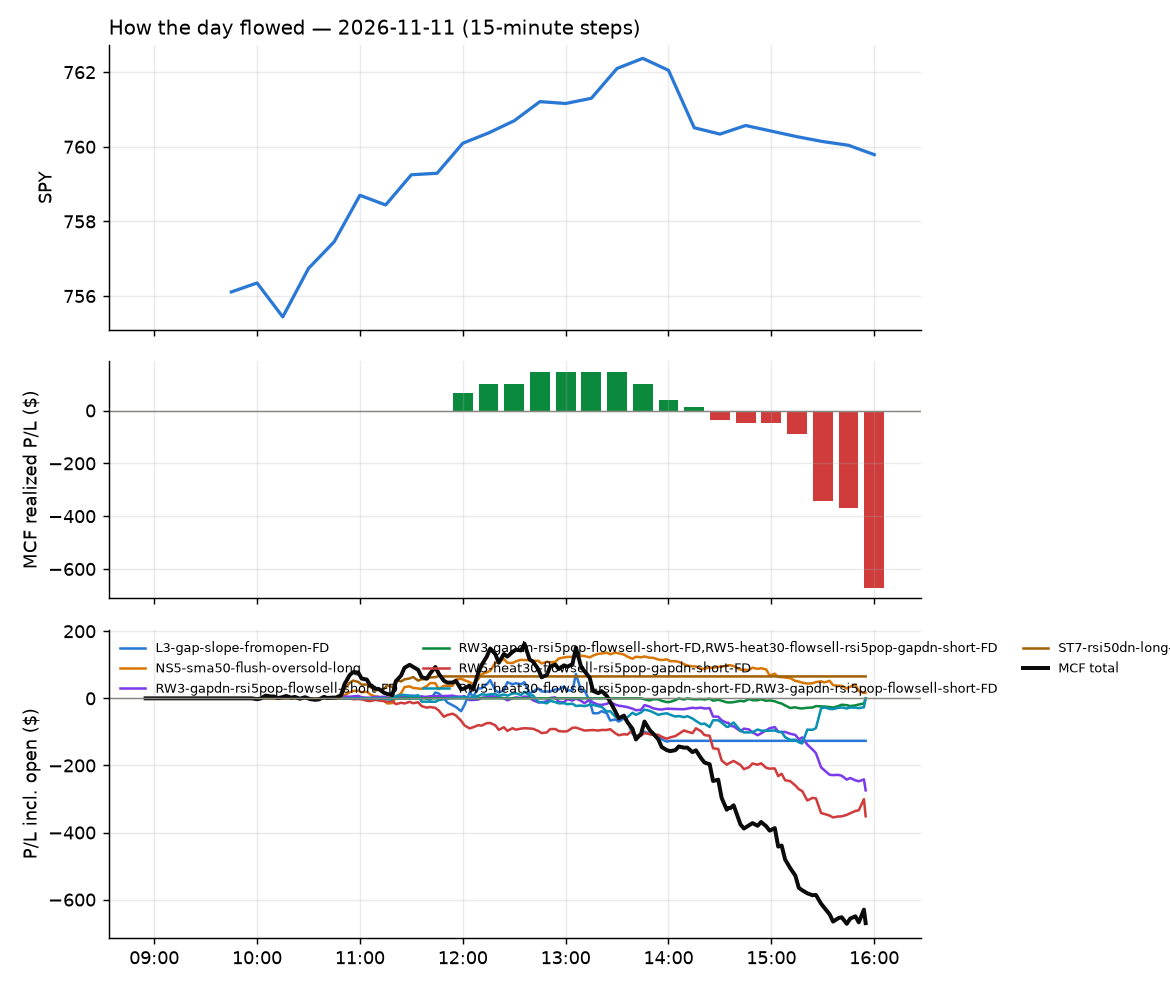

The file beside this chart, header and first rows:
id, run_id, symbol, strategy, side, date, signal_time, entry_time, entry, stop, target, exit_time, exit, exit_reason, r_multiple, mae_r, mfe_r, success, shares, pnl, broker_order_id, slip_bps, pnl_adj, pct
3657, 1, FDX, RW3-gapdn-rsi5pop-flowsell-short-FD, -1, 2026-11-11, 2026-11-11 10:00:27.403708-05:00, 2026-11-11 10:00:30.698856-05:00, 321.2, 323.8, 319, 2026-11-11 15:55:53.267635-05:00, 322.6, flatten, -0.5195, -0.6258, 0.3857, , 10, -13.2, 176a59d7-b106-4eb9-928f-d51f0ba9749a, 4.201, -13.2, -0.4109
3658, 1, CDNS, NS5-sma50-flush-oversold-long, 1, 2026-11-11, 2026-11-11 10:45:27.668858-05:00, 2026-11-11 10:45:31.828715-05:00, 331.4, 326.9, 335, 2026-11-11 15:55:55.488610-05:00, 328.7, flatten, -0.6018, -0.6976, 0.6876, , 10, -27, 90635f5c-ff34-4b7e-b43d-58b029caadb9, 13.3, -27, -0.8148
3634, 1, MTZ, ST7-rsi50dn-long-pm-t1s1-FD, 1, 2026-11-11, 2026-11-11 10:46:55.755195-05:00, 2026-11-11 10:46:59.495299-05:00, 186.5, 182.9, 190, 2026-11-11 11:47:01.960166-05:00, 190.1, target, 1.005, -0.1011, 1.066, , 18, 65.34, 7f3ba8af-e90d-4065-ba05-414efdbf1df6, 0.5363, 65.34, 1.947
3659, 1, UBS, RW5-heat30-flowsell-rsi5pop-gapdn-short-…, -1, 2026-11-11, 2026-11-11 10:55:38.596264-05:00, 2026-11-11 10:55:39.759040-05:00, 49.43, 49.73, 49.13, 2026-11-11 15:56:00.595283-05:00, 49.37, flatten, 0.1902, -0.5115, 0.1155, , 68, 3.92, 9fcd1e43-3b4b-40ae-93f1-e34a1c797e00, 0.0, 3.92, 0.1166
3645, 1, EFA, RW5-heat30-flowsell-rsi5pop-gapdn-short-…, -1, 2026-11-11, 2026-11-11 11:00:34.330652-05:00, 2026-11-11 11:00:39.564782-05:00, 104.3, 104.7, 104, 2026-11-11 14:37:21.247560-05:00, 104.7, stop, -1.003, -1.003, 0.04515, , 32, -11.33, 992ffdf4-5ee8-4da6-bb35-e0a493d174e1, -1.528, -11.97, -0.3393
3656, 1, HNGE, NS5-sma50-flush-oversold-long, 1, 2026-11-11, 2026-11-11 11:00:52.088696-05:00, 2026-11-11 11:00:54.061937-05:00, 122.4, 121.1, 123.8, 2026-11-11 15:50:22.821082-05:00, 121.1, stop, -0.9976, -1.002, 1.032, , 27, -36.29, bf39e42c-7f00-40b5-9640-d7caa218b9fb, -0.8168, -36.83, -1.098
3635, 1, BOIL, NS5-sma50-flush-oversold-long, 1, 2026-11-11, 2026-11-11 11:15:28.169838-05:00, 2026-11-11 11:15:33.768376-05:00, 19.2, 18.94, 19.41, 2026-11-11 12:12:48.552402-05:00, 19.41, target, 0.7918, -0.511, 0.8301, , 176, 36.37, 105ebbab-64e4-4a81-8dc4-59aa2109c1c2, 15.41, 36.37, 1.076
3660, 1, WEC, RW5-heat30-flowsell-rsi5pop-gapdn-short-…, -1, 2026-11-11, 2026-11-11 11:15:57.346728-05:00, 2026-11-11 11:15:58.228474-05:00, 116.6, 117.3, 116, 2026-11-11 15:56:11.240291-05:00, 117.2, flatten, -0.8798, -0.8899, 0.6214, , 29, -16.63, 7c124ef9-e9f1-4b3b-a131-952bd5d55716, 2.572, -16.63, -0.4918
3661, 1, WEC, RW3-gapdn-rsi5pop-flowsell-short-FD, -1, 2026-11-11, 2026-11-11 11:15:57.394750-05:00, 2026-11-11 11:16:02.272172-05:00, 116.6, 117.3, 116, 2026-11-11 15:56:11.240291-05:00, 117.2, flatten, -0.8791, -0.8892, 0.6309, , 29, -16.52, 19bba4ba-a79d-4d81-b0ba-b6666a4e2bfd, 2.247, -16.52, -0.4885
3647, 1, WSO, RW5-heat30-flowsell-rsi5pop-gapdn-short-…, -1, 2026-11-11, 2026-11-11 11:20:40.552392-05:00, 2026-11-11 11:20:42.184873-05:00, 310.2, 314.9, 306.7, 2026-11-11 15:16:05.482234-05:00, 315.4, stop, -1.11, -0.997, 0.008485, , 10, -52.33, 23d0ebe8-9377-4dd4-8f85-490e9a377d16, 19.95, -52.53, -1.687
3643, 1, DEO, RW5-heat30-flowsell-rsi5pop-gapdn-short-…, -1, 2026-11-11, 2026-11-11 11:20:43.871008-05:00, 2026-11-11 11:20:46.654565-05:00, 99.37, 100, 98.65, 2026-11-11 14:25:59.602447-05:00, 100, stop, -1.046, -1.014, 0.1109, , 34, -22.44, aaedc619-2ff7-45fd-9ea8-bff9d2c7e3aa, -4.531, -23.12, -0.6642
3644, 1, DEO, RW3-gapdn-rsi5pop-flowsell-short-FD, -1, 2026-11-11, 2026-11-11 11:20:43.908260-05:00, 2026-11-11 11:20:48.425989-05:00, 99.37, 100, 98.65, 2026-11-11 14:25:59.278771-05:00, 100, stop, -1.046, -1.014, 0.1104, , 34, -22.45, 59e7abfe-a8ef-44f9-bd66-f2f50d21fd38, -4.501, -23.13, -0.6645
3636, 1, GTX, NS5-sma50-flush-oversold-long, 1, 2026-11-11, 2026-11-11 11:25:29.032669-05:00, 2026-11-11 11:25:30.763837-05:00, 20.68, 20.39, 20.95, 2026-11-11 12:31:54.448165-05:00, 20.95, target, 0.9329, -0.03455, 0.8983, , 163, 44.01, 3f5bed0f-6b6a-45e0-91c4-bdddd98083b8, 4.838, 44.01, 1.306
3638, 1, HGTY, L3-gap-slope-fromopen-FD, -1, 2026-11-11, 2026-11-11 11:35:32.136164-05:00, 2026-11-11 11:35:32.798452-05:00, 16.44, 16.63, 16.25, 2026-11-11 13:57:58.466773-05:00, 16.64, stop, -1.07, -1.017, 0.8027, , 206, -41.2, dfc5760f-8925-4365-b994-216681dddb3d, 0.0, -45.32, -1.217
3639, 1, PGR, RW3-gapdn-rsi5pop-flowsell-short-FD, -1, 2026-11-11, 2026-11-11 11:40:37.091494-05:00, 2026-11-11 11:40:38.805649-05:00, 231.1, 232.4, 229.8, 2026-11-11 13:57:39.002094-05:00, 232.5, stop, -1.06, -1.142, 0.3457, , 14, -19.74, b5b7bfe7-0980-4155-b47b-f6d97467a79d, 0.2164, -20.02, -0.6102
3650, 1, RPM, RW5-heat30-flowsell-rsi5pop-gapdn-short-…, -1, 2026-11-11, 2026-11-11 11:41:53.128176-05:00, 2026-11-11 11:41:55.474659-05:00, 105.6, 106.5, 104.8, 2026-11-11 15:21:42.492781-05:00, 106.6, stop, -1.071, -1.03, -0.04041, , 32, -33.92, 80f6b8ad-58ef-4725-98bc-9de6f3053746, 11.36, -34.56, -1.004
3637, 1, HGTY, L3-gap-slope-fromopen-FD, -1, 2026-11-11, 2026-11-11 11:45:31.498308-05:00, 2026-11-11 11:45:34.051345-05:00, 16.36, 16.57, 16.19, 2026-11-11 13:38:47.599960-05:00, 16.58, stop, -1.063, -1.015, 0.3384, , 206, -45.32, 80bb8c47-2afc-4e28-a8f7-eaf67283a3b9, 12.21, -49.44, -1.345
3662, 1, LII, RW5-heat30-flowsell-rsi5pop-gapdn-short-…, -1, 2026-11-11, 2026-11-11 11:45:51.683144-05:00, 2026-11-11 11:45:55.303005-05:00, 348.9, 353.6, 344.9, 2026-11-11 15:55:56.071587-05:00, 350.5, flatten, -0.333, -0.9125, -0.04696, , 9, -14.04, ca078411-c2ca-4ccd-8ed1-cf2635d6c8bc, 9.734, -14.04, -0.4471
3654, 1, HEI, RW3-gapdn-rsi5pop-flowsell-short-FD, -1, 2026-11-11, 2026-11-11 11:50:48.496786-05:00, 2026-11-11 11:50:50.201548-05:00, 345.4, 348.7, 342.8, 2026-11-11 15:39:40.304364-05:00, 348.7, stop, -1.011, -1.011, 0.003091, , 9, -29.43, 4b5f4c29-f112-41c9-8fc0-8cec87a1143c, 8.677, -29.61, -0.9466
3640, 1, HGTY, L3-gap-slope-fromopen-FD, -1, 2026-11-11, 2026-11-11 11:55:29.979910-05:00, 2026-11-11 11:55:34.697473-05:00, 16.45, 16.64, 16.26, 2026-11-11 14:01:56.046103-05:00, 16.65, stop, -1.072, -0.9624, 0.8994, , 205, -40.13, 15762a00-bb7d-4e32-a432-c851f6486fcd, -2.58, -44.23, -1.19
3642, 1, EDV, RW5-heat30-flowsell-rsi5pop-gapdn-short-…, -1, 2026-11-11, 2026-11-11 11:55:45.819699-05:00, 2026-11-11 11:55:48.332049-05:00, 58.49, 58.72, 58.29, 2026-11-11 14:21:26.656887-05:00, 58.72, stop, -0.9832, -0.8122, 0.0, , 29, -6.67, b75295c6-f885-4a2e-87d1-8c2fbb3c7031, 2.564, -7.25, -0.3932
3663, 1, MCD, RW5-heat30-flowsell-rsi5pop-gapdn-short-…, -1, 2026-11-11, 2026-11-11 12:05:33.786807-05:00, 2026-11-11 12:05:34.685552-05:00, 276.2, 278, 274.5, 2026-11-11 15:55:58.398825-05:00, 275.9, flatten, 0.2137, -0.8605, 0.4216, , 12, 4.44, 25504bb9-d6c3-4a3b-ad9a-85d9bd377966, 0.0, 4.44, 0.1339
3651, 1, RMD, RW5-heat30-flowsell-rsi5pop-gapdn-short-…, -1, 2026-11-11, 2026-11-11 12:05:39.674693-05:00, 2026-11-11 12:05:40.853736-05:00, 234.4, 236.9, 232.4, 2026-11-11 15:28:31.690323-05:00, 236.9, stop, -1.007, -1.007, 0.1011, , 14, -34.86, 59325efa-7fd6-4e71-a718-6c7b6b8c92a4, 9.802, -35.14, -1.062
3652, 1, RMD, RW3-gapdn-rsi5pop-flowsell-short-FD, -1, 2026-11-11, 2026-11-11 12:05:39.713893-05:00, 2026-11-11 12:05:41.955346-05:00, 234.4, 236.9, 232.4, 2026-11-11 15:28:31.049486-05:00, 236.9, stop, -1.007, -1.007, 0.1011, , 14, -34.86, 287a41e2-7936-4edd-aac9-a68375eae1a8, 9.802, -35.14, -1.062
3641, 1, SGOL, RW3-gapdn-rsi5pop-flowsell-short-FD, -1, 2026-11-11, 2026-11-11 12:26:55.978353-05:00, 2026-11-11 12:26:57.409654-05:00, 38.1, 38.31, 37.93, 2026-11-11 14:06:23.836090-05:00, 37.93, target, 0.7915, -0.02328, 0.7454, , 88, 14.96, ffdb0406-842b-41f1-9a96-d9fd4f3b15a2, 2.624, 14.96, 0.4462
3664, 1, HSY, RW3-gapdn-rsi5pop-flowsell-short-FD, -1, 2026-11-11, 2026-11-11 12:40:47.825347-05:00, 2026-11-11 12:40:49.580228-05:00, 174.4, 176, 173, 2026-11-11 15:55:57.239459-05:00, 175.7, flatten, -0.8204, -0.8581, 0.2839, , 19, -24.16, 497d6a93-c04c-4f21-8355-f746a2a4118d, 3.438, -24.16, -0.7289
3653, 1, DVA, RW3-gapdn-rsi5pop-flowsell-short-FD, -1, 2026-11-11, 2026-11-11 12:55:31.421549-05:00, 2026-11-11 12:55:32.494222-05:00, 179.3, 181.7, 177.6, 2026-11-11 15:28:49.509104-05:00, 181.8, stop, -1.055, -1.004, 0.1899, , 18, -45.0, 500912ff-7ff7-466f-b63c-ddd0c6c141b4, 18.09, -45.36, -1.394
3655, 1, PFE, RW5-heat30-flowsell-rsi5pop-gapdn-short-…, -1, 2026-11-11, 2026-11-11 12:55:51.959419-05:00, 2026-11-11 12:55:53.040094-05:00, 29.27, 29.47, 29.07, 2026-11-11 15:46:26.592720-05:00, 29.47, stop, -1.009, -0.9833, 0.353, , 115, -23, a1c01cff-7198-4e33-836e-89b106f5ce49, 0.0, -25.3, -0.6833
3665, 1, NI, RW5-heat30-flowsell-rsi5pop-gapdn-short-…, -1, 2026-11-11, 2026-11-11 13:00:54.302870-05:00, 2026-11-11 13:00:57.069887-05:00, 45.37, 45.59, 45.14, 2026-11-11 15:55:54.528670-05:00, 45.51, flatten, -0.6295, -0.8543, 0.3372, , 74, -10.36, a62b3d46-7a51-4862-9a5b-07aaba8f33e1, -1.102, -10.36, -0.3086
3666, 1, CNP, RW5-heat30-flowsell-rsi5pop-gapdn-short-…, -1, 2026-11-11, 2026-11-11 13:05:30.456340-05:00, 2026-11-11 13:05:33.965714-05:00, 40.88, 41.12, 40.63, 2026-11-11 15:55:53.521377-05:00, 41.06, flatten, -0.7614, -0.994, 0.4653, , 82, -14.76, 2201b584-8980-474f-97ae-cf8106b33d00, -1.223, -14.76, -0.4403
3648, 1, AMGN, RW5-heat30-flowsell-rsi5pop-gapdn-short-…, -1, 2026-11-11, 2026-11-11 13:20:27.907651-05:00, 2026-11-11 13:20:28.451766-05:00, 463.6, 467, 460.4, 2026-11-11 15:20:16.642091-05:00, 467.2, stop, -1.038, -1.036, 0.1147, , 7, -24.71, ab99684c-5116-43bf-b46b-7dac9e8a88cc, 1.725, -24.85, -0.7614
3649, 1, AMGN, RW3-gapdn-rsi5pop-flowsell-short-FD, -1, 2026-11-11, 2026-11-11 13:20:27.961328-05:00, 2026-11-11 13:20:28.878026-05:00, 463.6, 467, 460.4, 2026-11-11 15:20:18.856505-05:00, 467.2, stop, -1.038, -1.036, 0.1147, , 7, -24.71, ba90267b-33ac-43ec-89a3-b9ddab53f2b6, 1.725, -24.85, -0.7614
3667, 1, IBB, RW5-heat30-flowsell-rsi5pop-gapdn-short-…, -1, 2026-11-11, 2026-11-11 13:25:32.856332-05:00, 2026-11-11 13:25:35.764684-05:00, 217.9, 219.4, 216.4, 2026-11-11 15:55:51.665695-05:00, 218.2, flatten, -0.2185, -0.5662, 0.3176, , 15, -4.95, d0428989-2da1-49f8-9703-21acb33e1180, 0.9177, -4.95, -0.1514
3668, 1, ITB, RW3-gapdn-rsi5pop-flowsell-short-FD, -1, 2026-11-11, 2026-11-11 13:30:33.887734-05:00, 2026-11-11 13:30:35.728033-05:00, 95.02, 95.92, 94.11, 2026-11-11 15:55:57.667347-05:00, 95.34, flatten, -0.3501, -0.5443, -0.01111, , 35, -11.03, a9098c11-69c4-4e3e-83a2-60196ace4dfe, -0.5262, -11.03, -0.3317
3646, 1, LAD, RW5-heat30-flowsell-rsi5pop-gapdn-short-…, -1, 2026-11-11, 2026-11-11 13:35:51.144900-05:00, 2026-11-11 13:35:51.791543-05:00, 305.5, 309, 302.7, 2026-11-11 15:13:25.540351-05:00, 309.4, stop, -1.099, -1.137, -0.06589, , 11, -42.2, 24dd6d62-8bd1-4253-a8fd-6786bcc6ab0e, 10.14, -42.42, -1.256
3669, 1, INVH, RW5-heat30-flowsell-rsi5pop-gapdn-short-…, -1, 2026-11-11, 2026-11-11 13:40:36.156316-05:00, 2026-11-11 13:40:40.194128-05:00, 26.8, 26.95, 26.66, 2026-11-11 15:56:01.950124-05:00, 26.9, flatten, -0.621, -0.813, 0.5203, , 126, -12.03, d56dbfc0-1f67-48bb-96d7-2f51e548a7ec, 1.865, -12.03, -0.3563
3670, 1, ITB, RW5-heat30-flowsell-rsi5pop-gapdn-short-…, -1, 2026-11-11, 2026-11-11 13:45:37.699511-05:00, 2026-11-11 13:45:42.827519-05:00, 95.1, 96.04, 94.22, 2026-11-11 15:55:57.667347-05:00, 95.34, flatten, -0.2528, -0.4394, 0.07288, , 35, -8.29, 5929ab92-e1cb-4d84-9b05-e4e8a6422d1b, 3.334, -8.29, -0.2491
3671, 1, SSNC, RW3-gapdn-rsi5pop-flowsell-short-FD, -1, 2026-11-11, 2026-11-11 13:45:59.325475-05:00, 2026-11-11 13:46:07.428711-05:00, 79.11, 79.72, 78.55, 2026-11-11 15:55:55.923315-05:00, 79.59, flatten, -0.7846, -0.6711, 0.3344, , 42, -20.32, 13adf7af-acce-4113-a586-81f0eb13f302, 3.641, -20.32, -0.6116
3672, 1, MKL, RW5-heat30-flowsell-rsi5pop-gapdn-short-…, -1, 2026-11-11, 2026-11-11 13:50:38.782028-05:00, 2026-11-11 13:50:40.505794-05:00, 1962, 1975, 1955, 2026-11-11 15:55:51.744412-05:00, 1973, flatten, -0.8109, -0.6734, -0.02703, , 1, -10.2, 89f739b4-e3c4-4191-937e-ea3bf061a541, 14.45, -10.2, -0.5198
3673, 1, ADP, RW5-heat30-flowsell-rsi5pop-gapdn-short-…, -1, 2026-11-11, 2026-11-11 14:15:32.616230-05:00, 2026-11-11 14:15:33.011721-05:00, 305.3, 307.6, 303.1, 2026-11-11 15:56:01.976277-05:00, 306.5, flatten, -0.5123, -0.5874, 0.1965, , 11, -12.76, 3dca99f5-3528-4d35-b1aa-86b714b3fd7c, 1.146, -12.76, -0.3799
3674, 1, AEP, RW5-heat30-flowsell-rsi5pop-gapdn-short-…, -1, 2026-11-11, 2026-11-11 14:25:32.625619-05:00, 2026-11-11 14:25:34.710062-05:00, 128.9, 129.6, 128.1, 2026-11-11 15:55:49.746041-05:00, 129.1, flatten, -0.2434, -0.6443, 0.1145, , 26, -4.42, 85c51e68-f7c5-4b31-8afd-dbcc4315c6f6, -3.879, -4.42, -0.1318
3675, 1, KNSL, RW3-gapdn-rsi5pop-flowsell-short-FD, -1, 2026-11-11, 2026-11-11 14:30:43.342673-05:00, 2026-11-11 14:30:45.611214-05:00, 390.5, 394.7, 387.1, 2026-11-11 15:55:58.950904-05:00, 393.7, flatten, -0.7564, -0.7924, -0.06046, , 8, -25.52, 6b68c02a-11fd-4142-ad21-23fa4f2fa717, 11, -25.52, -0.8169
3676, 1, CBOE, RW3-gapdn-rsi5pop-flowsell-short-FD, -1, 2026-11-11, 2026-11-11 14:50:41.178103-05:00, 2026-11-11 14:50:43.229828-05:00, 368.1, 371.6, 364.7, 2026-11-11 15:55:48.555986-05:00, 368.3, flatten, -0.07444, -0.6828, 0.189, , 9, -2.34, dbc04781-e6ab-4962-a709-b3a41c18d3e4, 0.8829, -2.34, -0.07064
